Run: headless pygame with SDL's dummy video driver; simulated clock (each Clock.tick advances the game by its frame time, no real sleeping); random seed 0; keys injected as events and as key.get_pressed() state; no mouse input.
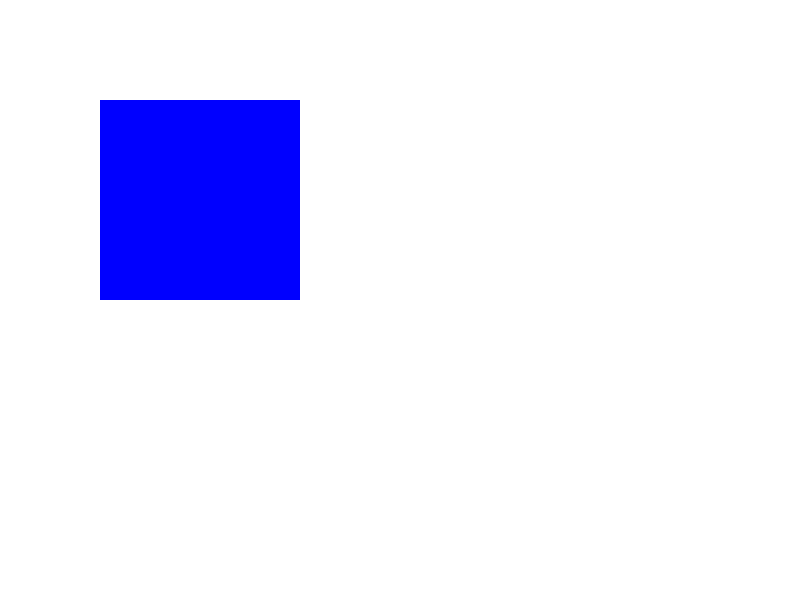
Frame 1 of 4 · flips 1–60 · no input
Frame 2 of 4 · flips 61–180 · tapped SPACE, RETURN · held RIGHT (→), D · screen unchanged from frame 1, image omitted
Frame 3 of 4 · flips 181–300 · held DOWN (↓), S · screen unchanged from frame 2, image omitted
Frame 4 of 4 · flips 301–420 · held LEFT (←), A, UP (↑), W · screen unchanged from frame 3, image omitted

The pygame program that drew these frames:

import pygame

# Initialize Pygame
pygame.init()

# Define the main screen dimensions
main_screen_width, main_screen_height = 800, 600

# Create the main screen
main_screen = pygame.display.set_mode((main_screen_width, main_screen_height))
pygame.display.set_caption("Main Screen")

# Create a clock to control the frame rate
clock = pygame.time.Clock()

# Define the pop-up screen dimensions
popup_screen_width, popup_screen_height = 400, 300

# Variable to control if the pop-up screen is visible
popup_visible = False

# Main game loop
running = True
while running:
    for event in pygame.event.get():
        if event.type == pygame.QUIT:
            running = False

        if event.type == pygame.KEYDOWN:
            if event.key == pygame.K_p:  # Press 'P' to toggle pop-up
                popup_visible = not popup_visible

    # Fill the main screen with a color
    main_screen.fill((255, 255, 255))

    # Draw something on the main screen
    pygame.draw.rect(main_screen, (0, 0, 255), (100, 100, 200, 200))

    if popup_visible:
        # Fill the pop-up screen with a different color
        popup_surface = pygame.Surface((popup_screen_width, popup_screen_height))
        popup_surface.fill((255, 0, 0))

        # Draw something on the pop-up screen
        pygame.draw.rect(popup_surface, (0, 255, 0), (50, 50, 100, 100))

        # Blit the pop-up screen onto the main screen
        main_screen.blit(popup_surface, (main_screen_width // 2 - popup_screen_width // 2, main_screen_height // 2 - popup_screen_height // 2))

    # Update the main display
    pygame.display.flip()

    # Limit the frame rate
    clock.tick(60)

# Quit Pygame
pygame.quit()
